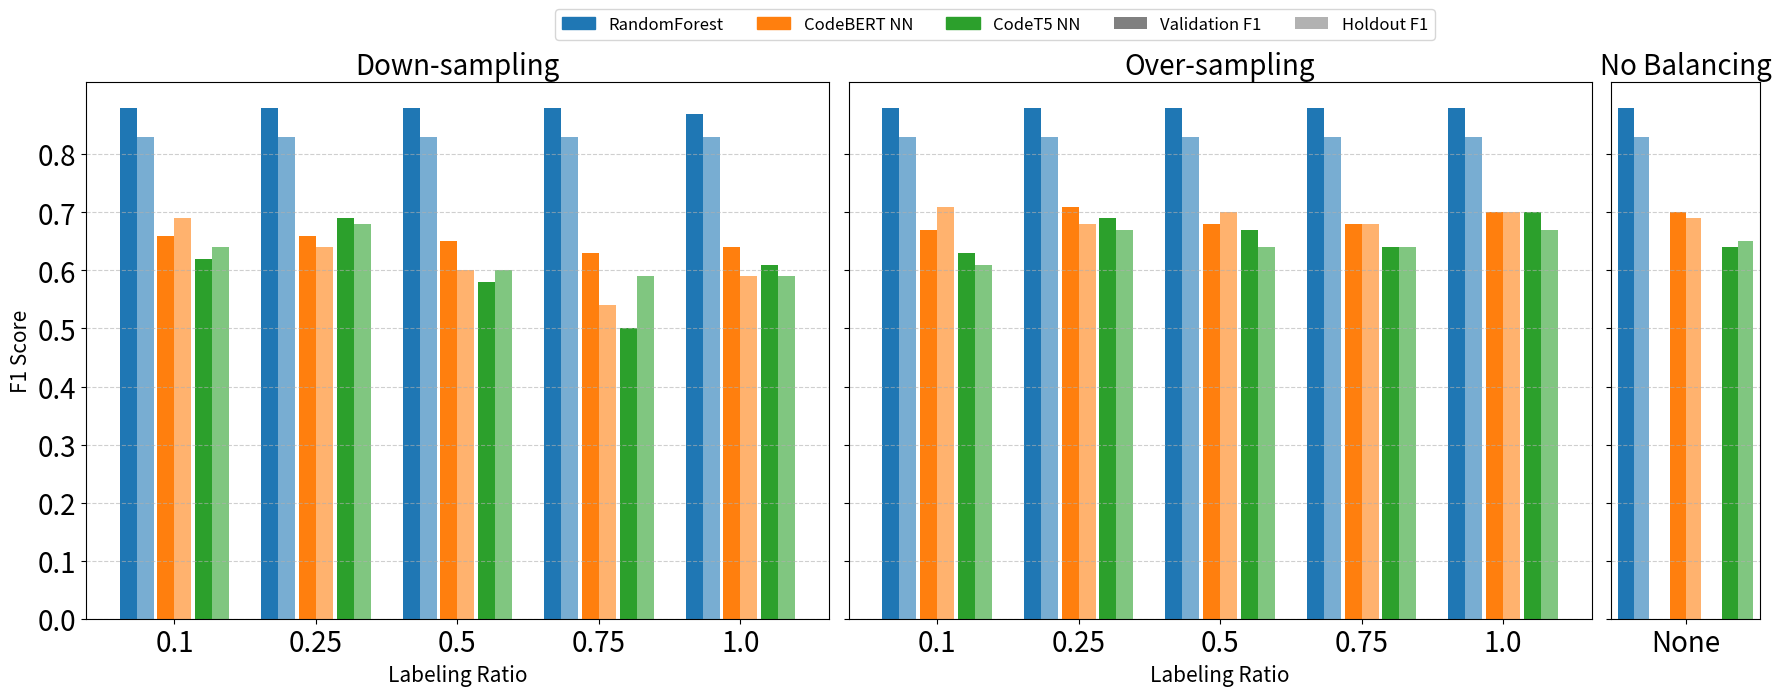

This figure's Python source:
import matplotlib.pyplot as plt
import matplotlib.patches as mpatches
import numpy as np

# --- Data ---
ratios = ['0.1', '0.25', '0.5', '0.75', '1.0']
models = ['RandomForest', 'CodeBERT_NN', 'CodeT5_NN']
techniques = ['Down-sampling', 'Over-sampling', 'None']

# data = {
#     'CodeBERT_NN': {
#         'None': [(0.70, 0.66)],
#         'Over-sampling': [
#             (0.67, 0.67),
#             (0.71, 0.66),
#             (0.68, 0.64),
#             (0.68, 0.65),
#             (0.70, 0.67)
#         ],
#         'Down-sampling': [
#             (0.66, 0.64),
#             (0.66, 0.62),
#             (0.65, 0.57),
#             (0.63, 0.56),
#             (0.64, 0.59)
#         ]
#     },
#     'CodeT5_NN': {
#         'None': [(0.64, 0.61)],
#         'Over-sampling': [
#             (0.63, 0.56),
#             (0.69, 0.63),
#             (0.67, 0.59),
#             (0.64, 0.59),
#             (0.70, 0.62)
#         ],
#         'Down-sampling': [
#             (0.62, 0.60),
#             (0.69, 0.64),
#             (0.58, 0.56),
#             (0.50, 0.56),
#             (0.61, 0.56)
#         ]
#     },
#     'RandomForest': {
#         'None': [(0.88, 0.75)],
#         'Over-sampling': [
#             (0.88, 0.75),
#             (0.88, 0.75),
#             (0.88, 0.74),
#             (0.88, 0.75),
#             (0.88, 0.74)
#         ],
#         'Down-sampling': [
#             (0.88, 0.75),
#             (0.88, 0.75),
#             (0.88, 0.74),
#             (0.88, 0.74),
#             (0.87, 0.74)
#         ]
#     }
# }

data = {
    'CodeBERT_NN': {
        'None': [(0.70, 0.69)],
        'Over-sampling': [
            (0.67, 0.71),
            (0.71, 0.68),
            (0.68, 0.70),
            (0.68, 0.68),
            (0.70, 0.70)
        ],
        'Down-sampling': [
            (0.66, 0.69),
            (0.66, 0.64),
            (0.65, 0.60),
            (0.63, 0.54),
            (0.64, 0.59)
        ]
    },
    'CodeT5_NN': {
        'None': [(0.64, 0.65)],
        'Over-sampling': [
            (0.63, 0.61),
            (0.69, 0.67),
            (0.67, 0.64),
            (0.64, 0.64),
            (0.70, 0.67)
        ],
        'Down-sampling': [
            (0.62, 0.64),
            (0.69, 0.68),
            (0.58, 0.60),
            (0.50, 0.59),
            (0.61, 0.59)
        ]
    },
    'RandomForest': {
        'None': [(0.88, 0.83)],
        'Over-sampling': [
            (0.88, 0.83),
            (0.88, 0.83),
            (0.88, 0.83),
            (0.88, 0.83),
            (0.88, 0.83)
        ],
        'Down-sampling': [
            (0.88, 0.83),
            (0.88, 0.83),
            (0.88, 0.83),
            (0.88, 0.83),
            (0.87, 0.83)
        ]
    }
}


## --- Plotting Setup ---
colors = {'RandomForest': '#1f77b4', 'CodeBERT_NN': '#ff7f0e', 'CodeT5_NN': '#2ca02c'}
model_patches = [mpatches.Patch(color=color, label=model.replace('_', ' ')) for model, color in colors.items()]
val_patch = mpatches.Patch(facecolor='grey', alpha=1.0, label='Validation F1')
holdout_patch = mpatches.Patch(facecolor='grey', alpha=0.6, label='Holdout F1')

fig, axs = plt.subplots(1, 3, figsize=(20, 7), sharey=True, gridspec_kw={'width_ratios': [5, 5, 1]})

sampling_types = ['Down-sampling', 'Over-sampling']
x_ratios = np.arange(len(ratios))
n_models = len(models)
total_width = 0.8
model_width = total_width / n_models
bar_width = model_width * 0.45

# --- Subplots for Down-sampling and Over-sampling ---
for i, technique in enumerate(sampling_types):
    ax = axs[i]
    for j, model in enumerate(models):
        offset = (j - n_models / 2) * model_width + model_width / 2
        values = data[model][technique]
        val_scores = [v[0] for v in values]
        holdout_scores = [v[1] for v in values]

        ax.bar(x_ratios + offset - bar_width / 2, val_scores, bar_width, color=colors[model], alpha=1.0)
        ax.bar(x_ratios + offset + bar_width / 2, holdout_scores, bar_width, color=colors[model], alpha=0.6)

    ax.set_title(f"{technique}", fontsize=20)
    ax.set_xlabel("Labeling Ratio", fontsize=15)
    ax.set_xticks(x_ratios)
    ax.set_xticklabels(ratios)
    ax.grid(axis='y', linestyle='--', alpha=0.6)

# --- MODIFIED Subplot for "None" ---
ax = axs[2]
none_total_width = 0.4 # Total width for all bars in the 'None' plot
none_model_width = none_total_width / n_models # Space allocated for each model

# Width of a single bar (e.g., validation). Must be half of the model's total bar width.
# Making it slightly less than half of none_model_width creates the gap between models.
single_bar_width = none_model_width * 0.3 

x_none = np.array([0]) 

for j, model in enumerate(models):
    # Calculate the center for the group of bars for this model
    offset = (j - n_models / 2) * none_model_width + none_model_width / 2
    val, holdout = data[model]['None'][0]
    
    # Place bars right next to each other.
    # Bar 1 (Validation): center is moved left by half a bar's width.
    # Bar 2 (Holdout): center is moved right by half a bar's width.
    ax.bar(x_none + offset - single_bar_width / 2, [val], single_bar_width, color=colors[model], alpha=1.0)
    ax.bar(x_none + offset + single_bar_width / 2, [holdout], single_bar_width, color=colors[model], alpha=0.6)

ax.set_title("No Balancing", fontsize=20)
# ax.set_xlabel("Labeling", fontsize=13)
ax.set_xticks(x_none)
ax.set_xticklabels(["None"])
ax.grid(axis='y', linestyle='--', alpha=0.6)

# --- Common Y label ---
axs[0].set_ylabel("F1 Score", fontsize=15)

y_ticks = np.arange(0, 0.9, 0.1) 
axs[0].set_yticks(y_ticks)

for ax in axs:
    # 'axis='both'' applies to x and y
    # 'labelsize' sets the font size for the tick labels (the numbers)
    ax.tick_params(axis='both', which='major', labelsize=20)

# # --- Legend ---
# legend1 = plt.legend(handles=model_patches, title='Models', loc='upper left', bbox_to_anchor=(1.05, 1))
# plt.gca().add_artist(legend1)
# plt.legend(handles=[val_patch, holdout_patch], title='Score Type', loc='upper left', bbox_to_anchor=(1.05, 0.75))
all_handles = model_patches + [val_patch, holdout_patch]
fig.legend(handles=all_handles, loc='upper center', bbox_to_anchor=(0.5, 1.0), ncol=len(all_handles), fontsize='large')


# Adjust layout to prevent the legend from overlapping with titles
# The 'top' value is lowered to make space.
# plt.tight_layout(rect=[0, 0, 1, 0.92]) 

# plt.suptitle("F1 Scores with Different Sampling Techniques", fontsize=18)
plt.tight_layout(rect=[0, 0, 0.89, 0.95]) 
plt.savefig("f1_scores_separated_nonev2.png", dpi=300)
plt.show()